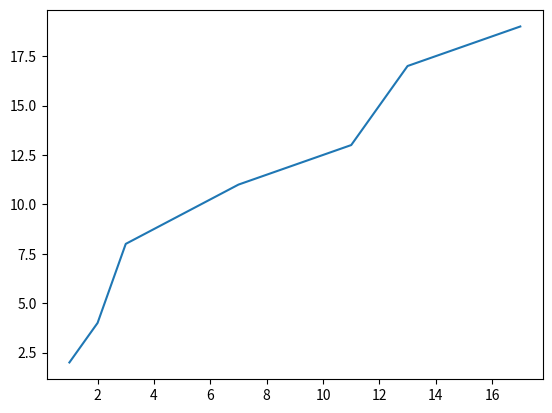

Source code (Python):
# 가장 간단한 (기본적인) 2차원 그림을 그리는 코드

import matplotlib.pyplot as plt

x = [1, 2, 3, 7, 11, 13, 17]
y = [2, 4, 8, 11, 13, 17, 19]

plt.plot(x, y)
plt.show()